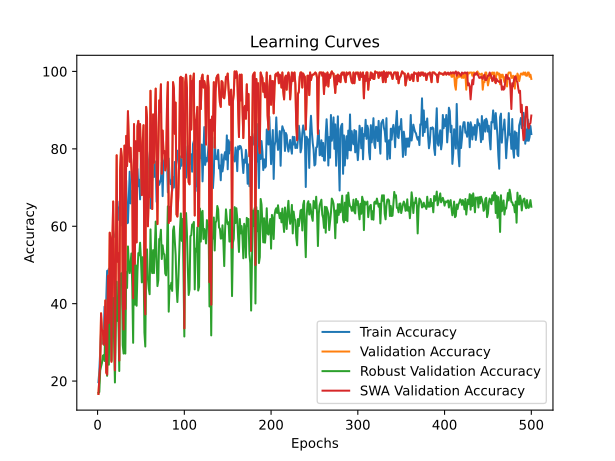

The data file committed next to this chart (first rows):
time; train_accuracy; train_loss; valid_accuracy; valid_loss; valid_accuracy_robust; valid_accuracy_swa; valid_accuracy_robust_swa
19,6291; 19,7222; 1,7955; 16,6667; 1,7942; 16,9540; 16,6667; 16,9540
44,0586; 22,5000; 1,8448; 20,5556; 1,9350; 17,1456; 20,5556; 17,1456
69,6784; 27,9861; 1,8445; 24,4444; 2,0096; 22,7011; 24,4444; 22,7011
107,3775; 32,6389; 1,7744; 37,5000; 2,1402; 23,7548; 37,5000; 23,7548
146,1938; 29,6528; 1,9658; 33,0556; 6,2607; 24,6169; 33,0556; 24,6169
183,5247; 30,9028; 1,9903; 33,0556; 2,9376; 26,5326; 33,0556; 26,5326
220,7244; 30,5556; 2,0959; 29,4444; 1,7062; 26,7241; 29,4444; 26,7241
246,4846; 39,2361; 1,7707; 31,9444; 1,6671; 25,1916; 31,9444; 25,1916
272,6187; 35,4167; 1,7801; 40,8333; 2,9408; 36,6858; 40,8333; 36,6858
295,6495; 41,0417; 1,6693; 22,2222; 1,8468; 24,6169; 22,2222; 24,6169
330,4877; 48,4722; 1,5876; 21,6667; 36,7173; 21,3602; 21,6667; 21,3602
366,0461; 48,4028; 1,5743; 47,2222; 1,4128; 37,3563; 47,2222; 37,3563
400,8025; 49,0278; 1,5910; 35,0000; 1,9372; 24,2337; 35,0000; 24,2337
434,4628; 45,8333; 1,5964; 58,3333; 1,3812; 42,2414; 58,3333; 42,2414
454,9350; 47,5694; 1,5599; 56,6667; 1,4162; 40,4215; 56,6667; 40,4215
477,5351; 50,8333; 1,5424; 25,0000; 37,1147; 25,3831; 25,0000; 25,3831
498,8970; 51,7361; 1,5292; 55,2778; 2,2456; 37,0690; 55,2778; 37,0690
520,8873; 58,8194; 1,4929; 66,3889; 0,9625; 41,4751; 66,3889; 41,4751
553,0144; 57,6389; 1,4248; 47,7778; 2,1506; 30,2682; 47,7778; 30,2682
587,2124; 57,2222; 1,5404; 22,7778; 5,0168; 19,6360; 22,7778; 19,6360
623,1629; 57,9167; 1,4282; 47,5000; 1,3677; 33,9080; 47,5000; 33,9080
658,2775; 58,6111; 1,4011; 78,3333; 0,8468; 45,6897; 78,3333; 45,6897
680,1563; 66,3889; 1,3472; 50,8333; 3,4151; 35,5364; 50,8333; 35,5364
706,7081; 61,6667; 1,4306; 53,0556; 2,2904; 35,6322; 53,0556; 35,6322
731,5428; 64,8611; 1,4405; 25,2778; 3,9383; 22,6054; 25,2778; 22,6054
757,2320; 61,4583; 1,3562; 74,4444; 0,7440; 47,7969; 74,4444; 47,7969
792,0712; 60,2083; 1,4471; 80,0000; 0,7917; 45,8812; 80,0000; 45,8812
828,9824; 70,3472; 1,3465; 77,7778; 0,8284; 47,8927; 77,7778; 47,8927
864,5492; 62,4306; 1,3944; 40,0000; 2,8448; 29,3103; 40,0000; 29,3103
900,4528; 60,2083; 1,3915; 33,3333; 2,7865; 27,1073; 33,3333; 27,1073
927,1039; 66,6667; 1,3484; 80,8333; 0,6546; 49,6169; 80,8333; 49,6169
947,1889; 65,0000; 1,3850; 38,6111; 4,5579; 27,1073; 38,6111; 27,1073
969,3500; 71,8056; 1,2507; 83,3333; 0,5742; 48,1801; 83,3333; 48,1801
997,5254; 60,7639; 1,3989; 75,5556; 0,6252; 44,0613; 75,5556; 44,0613
1030,9732; 60,9028; 1,4166; 89,7222; 0,6265; 54,7893; 89,7222; 54,7893
1064,0545; 67,7778; 1,3167; 81,6667; 0,9776; 50,2874; 81,6667; 50,2874
1098,3516; 74,0972; 1,2815; 76,6667; 0,6043; 47,8927; 76,6667; 47,8927
1123,9162; 65,9028; 1,3140; 80,2778; 0,6967; 50,2874; 80,2778; 50,2874
1144,4516; 69,0972; 1,2896; 75,5556; 0,7450; 52,9693; 75,5556; 52,9693
1165,3849; 67,1528; 1,3304; 70,5556; 0,8382; 44,1571; 70,5556; 44,1571
1186,5644; 67,5000; 1,3020; 41,3889; 17,9455; 29,8851; 41,3889; 29,8851
1208,3297; 71,8750; 1,2900; 86,3889; 0,4756; 57,1839; 86,3889; 57,1839
1242,5540; 73,3333; 1,2518; 50,2778; 1,7871; 39,7510; 50,2778; 39,7510
1277,8392; 66,9444; 1,3584; 81,9444; 1,0969; 49,9042; 81,9444; 49,9042
1312,6080; 69,5139; 1,2520; 55,8333; 1,5385; 39,4636; 55,8333; 39,4636
1346,7087; 74,7917; 1,2893; 85,8333; 0,5516; 48,3716; 85,8333; 48,3716
1371,2311; 70,3472; 1,3062; 87,2222; 0,4951; 53,0651; 87,2222; 53,0651
1393,6771; 72,0139; 1,2844; 79,4444; 0,5724; 52,4904; 79,4444; 52,4904
1417,4460; 66,9444; 1,3449; 86,3889; 1,7876; 55,7471; 86,3889; 55,7471
1442,2572; 78,0556; 1,1617; 76,9444; 0,6627; 51,5326; 76,9444; 51,5326
1479,2719; 73,7500; 1,2958; 68,0556; 3,0173; 45,4981; 68,0556; 45,4981
1515,7326; 70,4861; 1,2777; 81,6667; 0,4918; 52,0115; 81,6667; 52,0115
1555,1178; 74,0972; 1,2600; 86,1111; 0,5693; 51,1494; 86,1111; 51,1494
1587,5825; 72,6389; 1,2456; 42,5000; 2,7889; 32,5670; 42,5000; 32,5670
1608,4909; 72,9861; 1,2909; 37,2222; 3,7623; 28,9272; 37,2222; 28,9272
1627,9872; 75,4861; 1,2183; 90,8333; 0,5477; 50,4789; 90,8333; 50,4789
1648,4327; 79,4444; 1,1656; 88,0556; 0,4985; 54,0230; 88,0556; 54,0230
1682,2601; 77,2917; 1,2147; 60,0000; 1,5087; 46,5517; 60,0000; 46,5517
1716,9167; 69,8611; 1,3594; 68,0556; 1,1759; 43,8697; 68,0556; 43,8697
1750,5041; 74,0278; 1,2665; 67,5000; 1,0108; 42,4330; 67,5000; 42,4330
... 440 more rows
